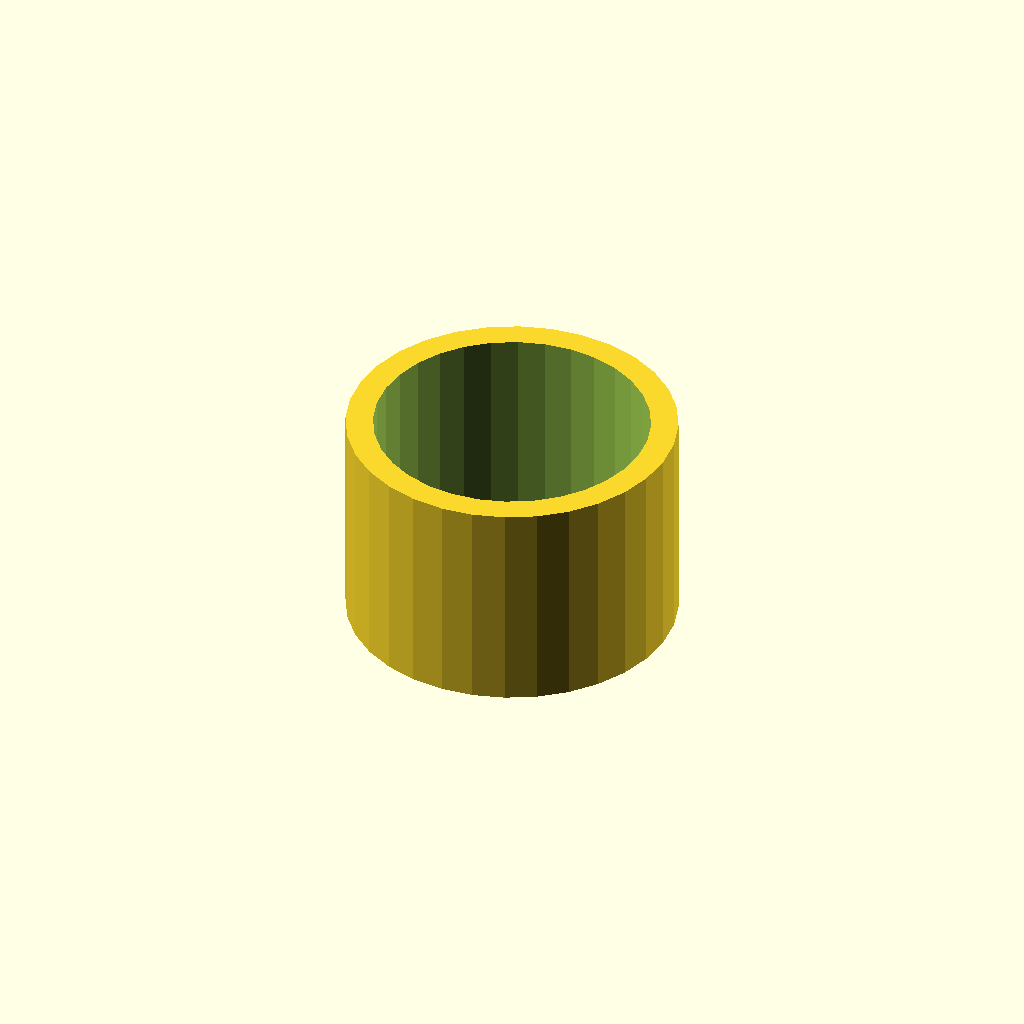
Cell 1: the model at its default parameters.
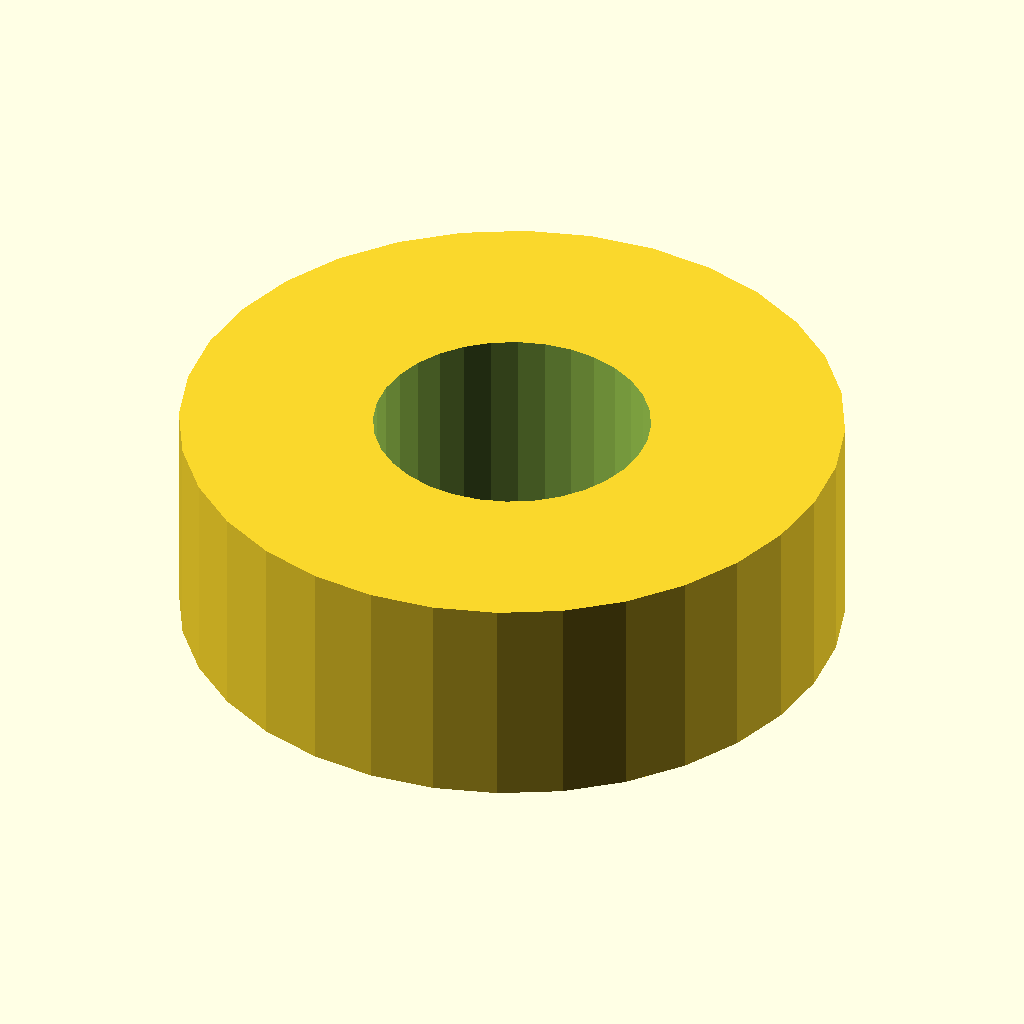
Cell 2: the same model with tube_d = 60.6.
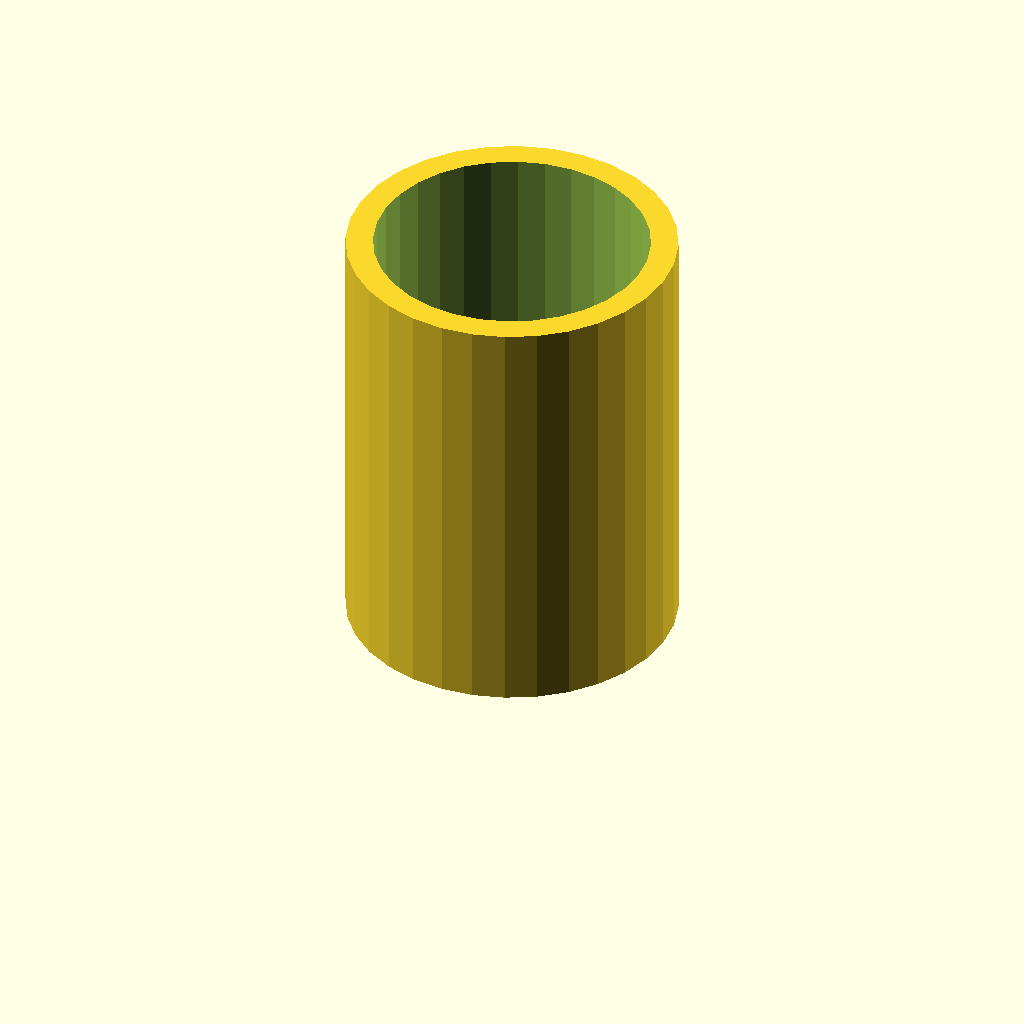
Cell 3: the same model with tube_l = 40.
All cells are drawn from one camera (rotation 55°, 0°, 25°, orthographic, colour scheme Cornfield), so only the parameter changes between them.
OpenSCAD source file optional_data/gen2/spacers/part_0029.scad:
$fn = 32;

// ----------------------------------------------------------------------
// Spacer sleeve: 30.3 / 25.3 x 20 mm
// ----------------------------------------------------------------------

// --- parameters (mm) ---
tube_d = 30.3;            // outside diameter
bore_d = 25.3;            // shaft bore
tube_l = 20;              // sleeve length

module sleeve() {
  cylinder(h = tube_l, d = tube_d);
}

difference() {
  sleeve();
  translate([0, 0, -1]) cylinder(h = tube_l + 2, d = bore_d);
}
Customizer parameters (derived from the source; name, type, default, range or options):
tube_d: number, default 30.3
bore_d: number, default 25.3
tube_l: number, default 20
